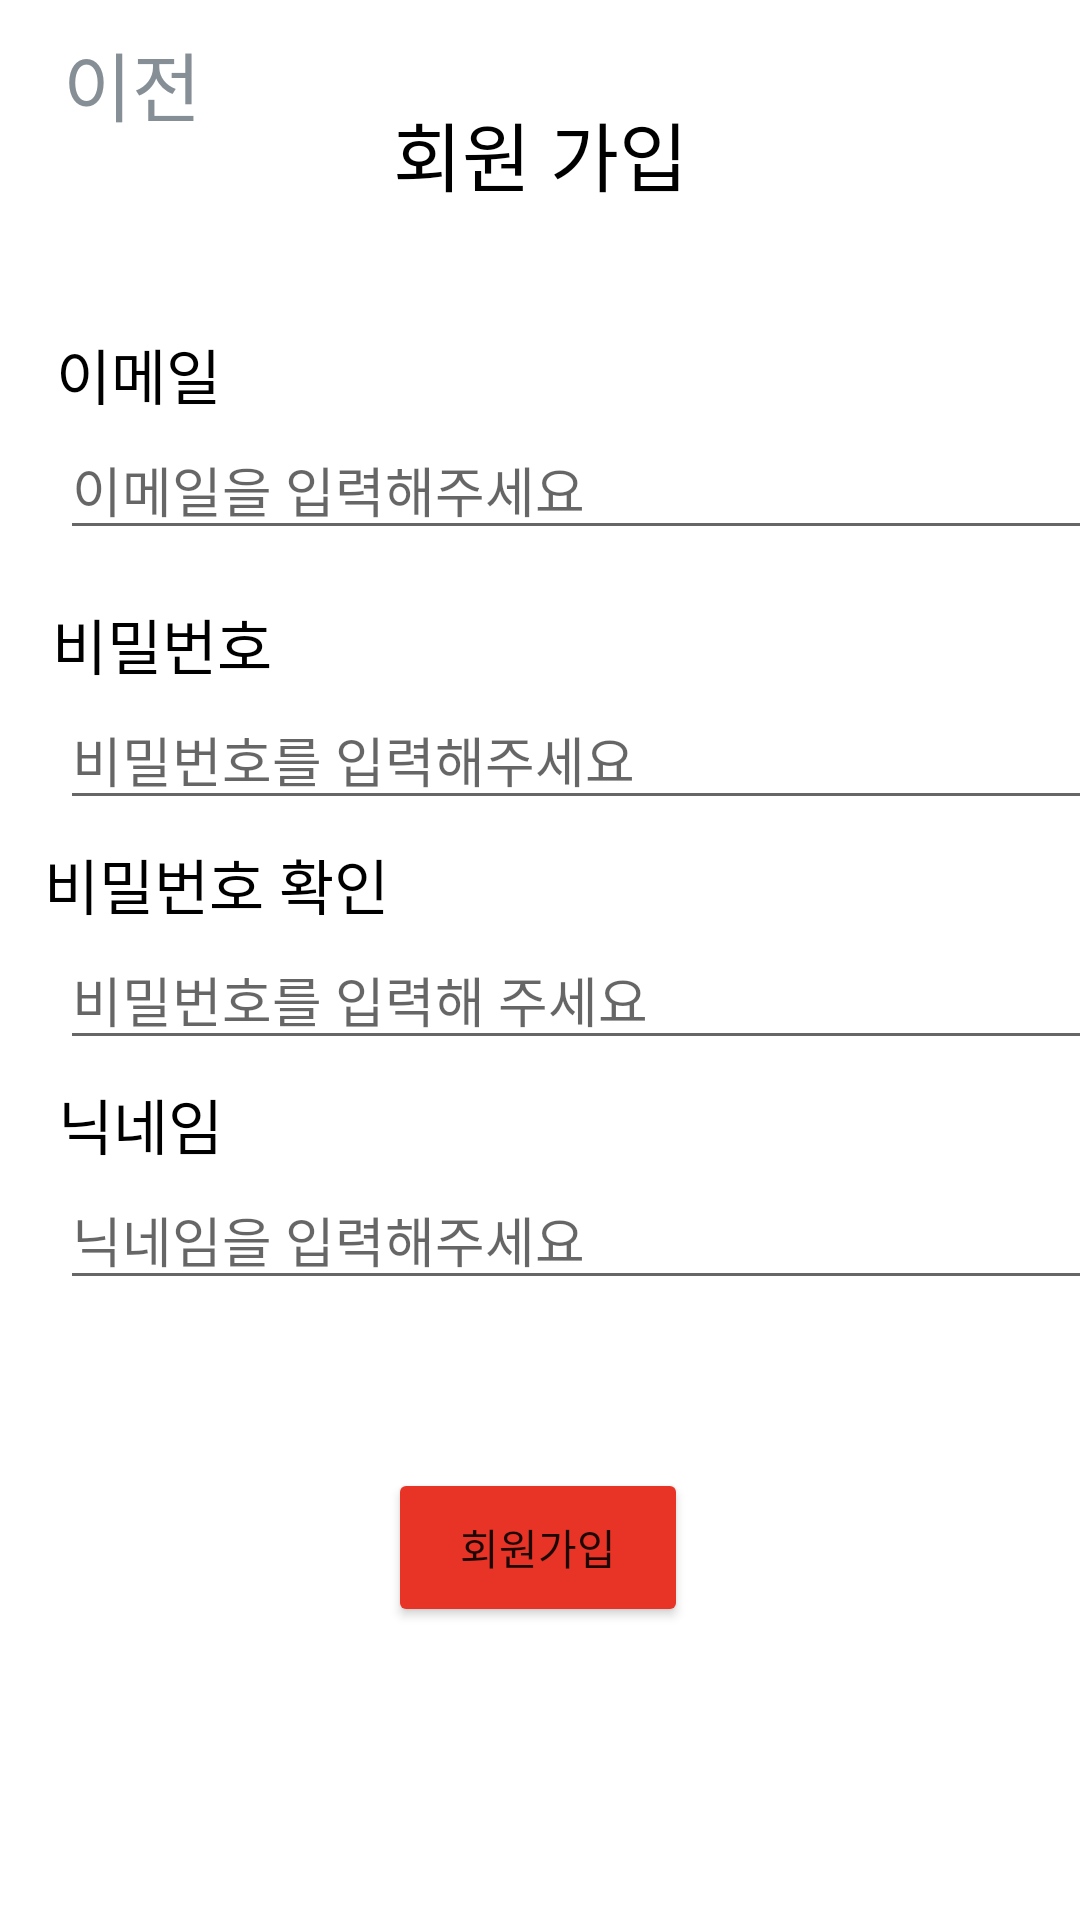

Android layout source for this screen:
<!-- AndroidManifest.xml: application theme Theme.Capstone -->
<!-- res/layout/activity_register.xml -->
<?xml version="1.0" encoding="utf-8"?>
<androidx.constraintlayout.widget.ConstraintLayout xmlns:android="http://schemas.android.com/apk/res/android"
    xmlns:app="http://schemas.android.com/apk/res-auto"
    xmlns:tools="http://schemas.android.com/tools"
    android:layout_width="match_parent"
    android:layout_height="match_parent"
    tools:context=".RegisterActivity">

    <TextView
        android:id="@+id/textView5"
        android:layout_width="wrap_content"
        android:layout_height="wrap_content"
        android:layout_marginTop="200dp"
        android:fontFamily="@font/malgunbd"
        android:text="비밀번호"
        android:textColor="#000000"
        android:textSize="20dp"
        app:layout_constraintEnd_toEndOf="parent"
        app:layout_constraintHorizontal_bias="0.06"
        app:layout_constraintStart_toStartOf="parent"
        app:layout_constraintTop_toTopOf="parent" />

    <TextView
        android:id="@+id/textView6"
        android:layout_width="wrap_content"
        android:layout_height="wrap_content"
        android:layout_marginTop="280dp"
        android:fontFamily="@font/malgunbd"
        android:text="비밀번호 확인"
        android:textColor="#000000"
        android:textSize="20dp"
        app:layout_constraintEnd_toEndOf="parent"
        app:layout_constraintHorizontal_bias="0.06"
        app:layout_constraintStart_toStartOf="parent"
        app:layout_constraintTop_toTopOf="parent" />

    <TextView
        android:id="@+id/textView7"
        android:layout_width="wrap_content"
        android:layout_height="wrap_content"
        android:layout_marginTop="360dp"
        android:layout_marginLeft="5dp"
        android:fontFamily="@font/malgunbd"
        android:text="닉네임"
        android:textColor="#000000"
        android:textSize="20dp"
        app:layout_constraintEnd_toEndOf="parent"
        app:layout_constraintHorizontal_bias="0.048"
        app:layout_constraintStart_toStartOf="parent"
        app:layout_constraintTop_toTopOf="parent" />

    <TextView
        android:id="@+id/textView3"
        android:layout_width="wrap_content"
        android:layout_height="wrap_content"
        android:layout_marginTop="33dp"
        android:layout_marginBottom="107dp"
        android:fontFamily="@font/jalnan"
        android:text="회원 가입"
        android:textColor="#000000"
        android:textSize="25sp"
        app:layout_constraintBottom_toTopOf="@+id/et_email"
        app:layout_constraintEnd_toEndOf="parent"
        app:layout_constraintStart_toStartOf="parent"
        app:layout_constraintTop_toTopOf="parent"
        app:layout_constraintVertical_bias="0.0" />


    <TextView
        android:id="@+id/textView4"
        android:layout_width="wrap_content"
        android:layout_height="wrap_content"
        android:layout_marginLeft="5dp"
        android:layout_marginTop="110dp"
        android:fontFamily="@font/malgunbd"
        android:text="이메일"
        android:textColor="#000000"
        android:textSize="20dp"
        app:layout_constraintEnd_toEndOf="parent"
        app:layout_constraintHorizontal_bias="0.045"
        app:layout_constraintStart_toStartOf="parent"
        app:layout_constraintTop_toTopOf="parent" />

    <EditText
        android:id="@+id/et_email"
        android:layout_width="360dp"
        android:layout_height="wrap_content"
        android:layout_marginLeft="20dp"
        android:layout_marginTop="140dp"
        android:ems="10"
        android:fontFamily="@font/malgun"
        android:hint="이메일을 입력해주세요"
        android:inputType="textEmailAddress"
        app:layout_constraintEnd_toEndOf="parent"
        app:layout_constraintHorizontal_bias="0.0"
        app:layout_constraintStart_toStartOf="parent"
        app:layout_constraintTop_toTopOf="parent" />

    <EditText
        android:id="@+id/et_pwd"
        android:layout_width="360dp"
        android:layout_height="wrap_content"
        android:layout_marginLeft="20dp"
        android:layout_marginTop="230dp"
        android:ems="10"
        android:fontFamily="@font/malgun"
        android:hint="비밀번호를 입력해주세요"
        android:inputType="textPassword"
        app:layout_constraintEnd_toEndOf="parent"
        app:layout_constraintHorizontal_bias="0.0"
        app:layout_constraintStart_toStartOf="parent"
        app:layout_constraintTop_toTopOf="parent" />

    <EditText
        android:id="@+id/et_pwdchk"
        android:layout_width="360dp"
        android:layout_height="wrap_content"
        android:layout_marginTop="310dp"
        android:layout_marginLeft="20dp"
        android:ems="10"
        android:fontFamily="@font/malgun"
        android:hint="비밀번호를 입력해 주세요"
        android:inputType="textPassword"
        app:layout_constraintEnd_toEndOf="parent"
        app:layout_constraintHorizontal_bias="0.0"
        app:layout_constraintStart_toStartOf="parent"
        app:layout_constraintTop_toTopOf="parent" />

    <EditText
        android:id="@+id/et_nickname"
        android:layout_width="360dp"
        android:layout_height="wrap_content"
        android:layout_marginStart="20dp"
        android:layout_marginTop="390dp"
        android:ems="10"
        android:fontFamily="@font/malgun"
        android:hint="닉네임을 입력해주세요"
        android:inputType="textPersonName"
        app:layout_constraintEnd_toEndOf="parent"
        app:layout_constraintHorizontal_bias="0.0"
        app:layout_constraintStart_toStartOf="parent"
        app:layout_constraintTop_toTopOf="parent" />

    <Button
        android:id="@+id/btn_register"
        android:layout_width="100dp"
        android:layout_height="53dp"
        android:layout_marginTop="56dp"
        android:backgroundTint="#E83426"
        android:fontFamily="@font/jalnan"
        android:text="회원가입"
        app:layout_constraintEnd_toEndOf="parent"
        app:layout_constraintHorizontal_bias="0.498"
        app:layout_constraintStart_toStartOf="parent"
        app:layout_constraintTop_toBottomOf="@+id/et_nickname" />

    <Button
        android:id="@+id/btn_previous"
        android:layout_width="wrap_content"
        android:layout_height="wrap_content"
        android:layout_marginTop="4dp"
        android:background="#00ff0000"
        android:fontFamily="@font/malgunbd"
        android:text="이전"
        android:textColor="#868e96"
        android:textSize="25dp"
        app:layout_constraintStart_toStartOf="parent"
        app:layout_constraintTop_toTopOf="parent" />

</androidx.constraintlayout.widget.ConstraintLayout>
<!-- resources referenced by this layout -->
<resources>
  <style name="Theme.Capstone" parent="Theme.MaterialComponents.DayNight.DarkActionBar">
          
          <item name="colorPrimary">@color/purple_500</item>
          <item name="colorPrimaryVariant">@color/black</item>
          <item name="colorOnPrimary">@color/white</item>
          
          <item name="colorSecondary">@color/teal_200</item>
          <item name="colorSecondaryVariant">@color/teal_700</item>
          <item name="colorOnSecondary">@color/black</item>
          
          <item name="android:statusBarColor">?attr/colorPrimaryVariant</item>
          
          <item name="windowNoTitle">true</item>
          <item name="android:windowContentOverlay">@null</item>
          <item name="android:windowIsTranslucent">true</item>
      </style>
  <!-- not gathered from this repository: default colours our renderer supplied (Android Studio template values) -->
  <color name="purple_500">#FF6200EE</color>
  <color name="teal_200">#FF03DAC5</color>
  <color name="teal_700">#FF018786</color>
  <color name="black">#FF000000</color>
  <color name="white">#FFFFFFFF</color>
</resources>
